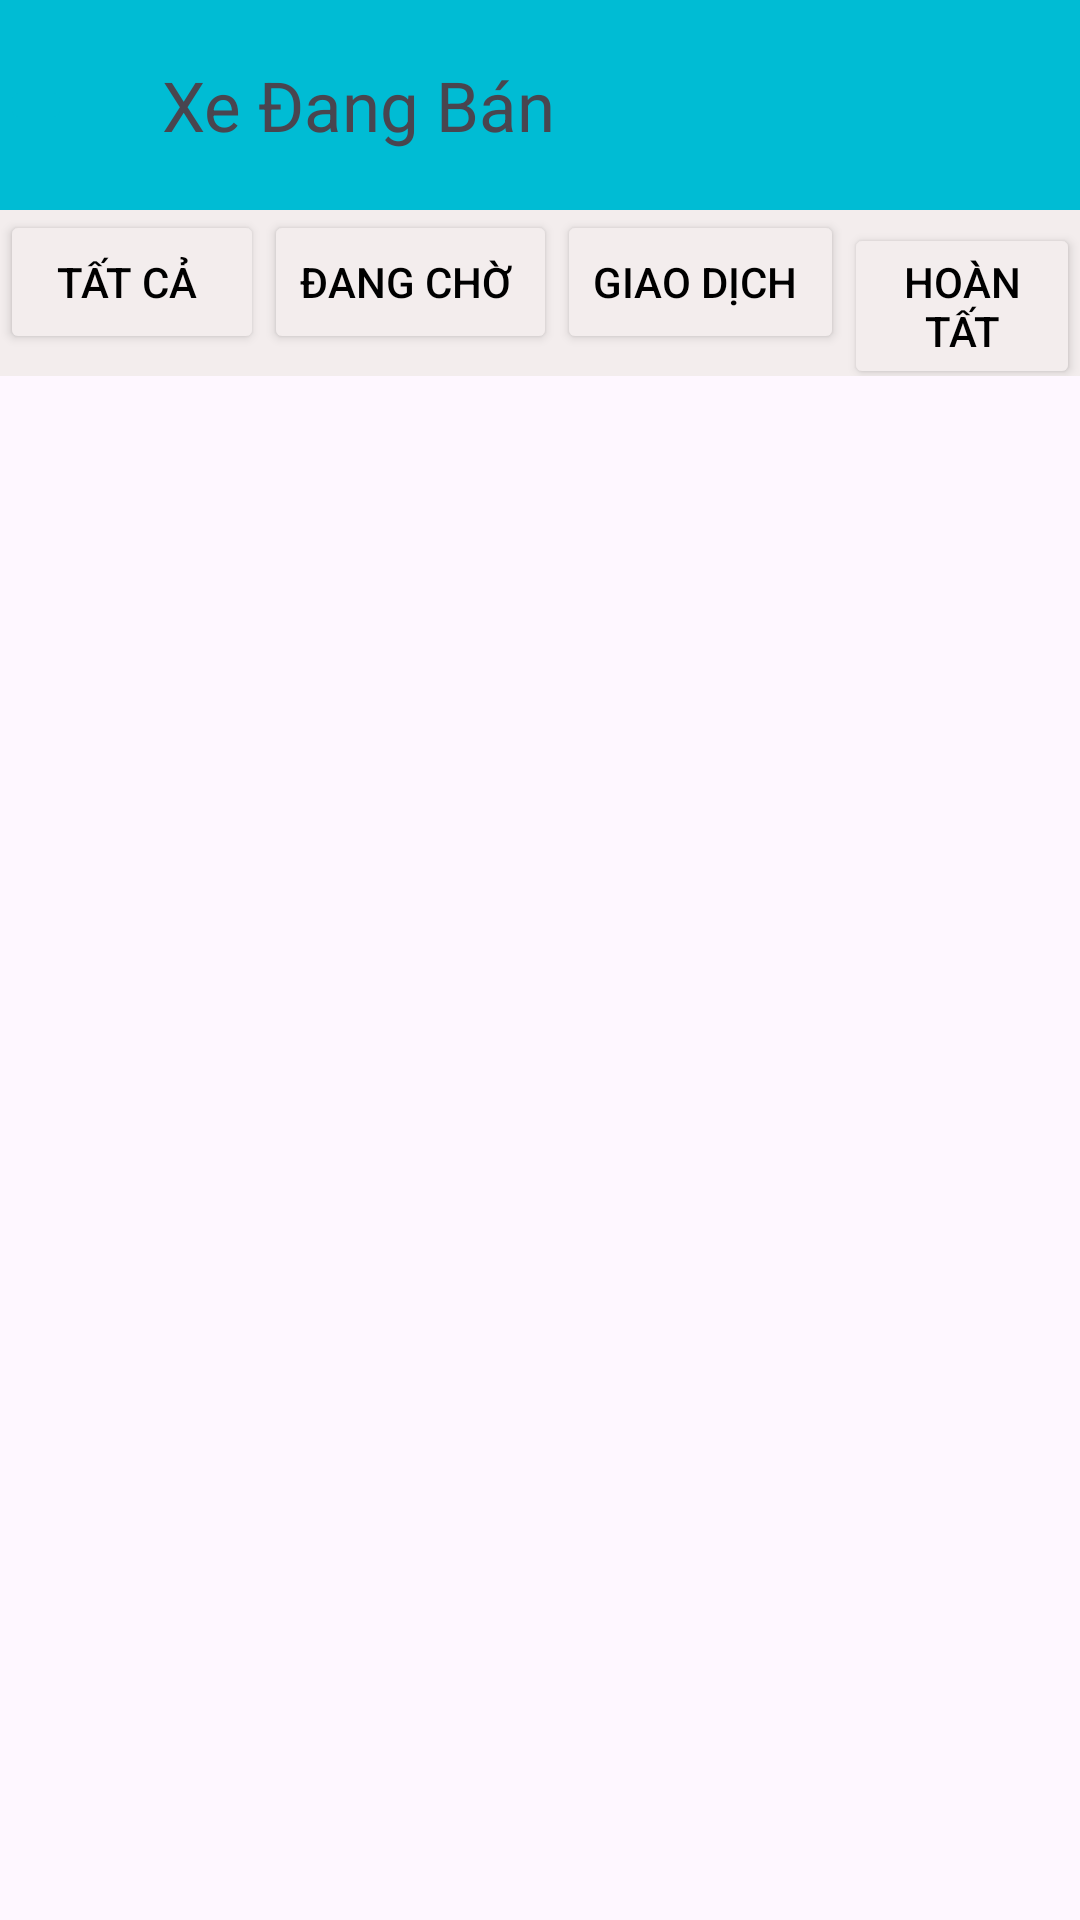

The Android layout XML behind this screen, and the referenced resources:
<!-- AndroidManifest.xml: application theme Theme.MotoWorld -->
<!-- res/layout/activity_xe_dang_ban.xml -->
<?xml version="1.0" encoding="utf-8"?>
<LinearLayout xmlns:android="http://schemas.android.com/apk/res/android"
    xmlns:app="http://schemas.android.com/apk/res-auto"
    xmlns:tools="http://schemas.android.com/tools"
    android:layout_width="match_parent"
    android:layout_height="match_parent"
    android:orientation="vertical"
    tools:context=".TaiKhoan.XeDangBan">
    <LinearLayout
        android:layout_width="match_parent"
        android:layout_height="70dp"
        android:orientation="horizontal"
        android:background="#00BCD4">
        <ImageButton
            android:id="@+id/imgbackdangban"
            android:layout_gravity="center"
            android:layout_width="wrap_content"
            android:layout_height="wrap_content"
            android:backgroundTint="#00BCD4"
            android:src="@drawable/baseline_arrow_back_24"/>
        <TextView
            android:layout_gravity="center"
            android:layout_width="wrap_content"
            android:layout_height="wrap_content"
            android:text="Xe Đang Bán"
            android:textSize="23dp"
            android:layout_marginLeft="30dp"
            />
    </LinearLayout>
    <LinearLayout
        android:layout_width="match_parent"
        android:layout_height="wrap_content"
        android:background="#F3EDED"
        android:orientation="horizontal">
        <Button
            android:layout_width="wrap_content"
            android:layout_height="wrap_content"
            android:text="Tất cả "
            android:textColor="@color/black"
            android:backgroundTint="#F3EDED"/>

        <Button
            android:layout_width="wrap_content"
            android:layout_height="wrap_content"
            android:text="Đang chờ "
            android:textColor="@color/black"
            android:backgroundTint="#F3EDED"/>
        <Button
            android:layout_width="wrap_content"
            android:layout_height="wrap_content"
            android:text="Giao Dịch "
            android:textColor="@color/black"
            android:backgroundTint="#F3EDED"/>
        <Button
            android:layout_width="wrap_content"
            android:layout_height="wrap_content"
            android:text="Hoàn Tất"
            android:textColor="@color/black"
            android:backgroundTint="#F3EDED"/>



    </LinearLayout>


</LinearLayout>
<!-- resources referenced by this layout -->
<resources>
  <color name="black">#FF000000</color>
  <style name="Theme.MotoWorld" parent="Base.Theme.MotoWorld" />
  <style name="Base.Theme.MotoWorld" parent="Theme.Material3.DayNight.NoActionBar">
          
          
      </style>
</resources>
